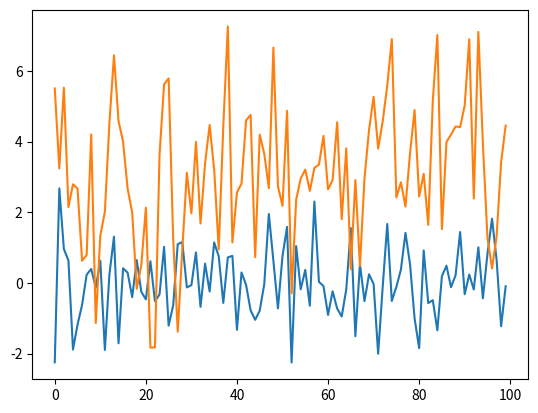

The matplotlib source for this figure: (Note: this script raises an exception after producing the figure.)
#===============================================================#
# Python training
height = 1.90
weight = 75
bmi = weight/height**2
print(bmi)

# printing strings (paste). Use the + for strings
print('look a string ' + str(bmi))

# Lists of lists
fam = [ ["Kev", 1.90], ["John", 1.81] , ["Emily", 1.65]  ]

# indexing!! Start at 0; Ends at -1. A range is from up to (not included!)
fam[1]
fam[0:2]
fam[:2]
fam[1:]

# adding and removing elements
fam+[["Harry",0.4]] 
print(fam) # does not change variable
del(fam[1]) # this changes the variable!
fam

#===============================================================#
# Pointers
# list points to memory containing values, so copying must be done explicit
y = fam
y[1] = ["New", 0.0]
fam[1]

famcopy = fam[:]  # or list(fam)
famcopy[1] = ["Emily",1.65]
fam[1]

#===============================================================#
# Functions and Methods
# function help(sorted)
# methods (associated with type) help(str)

#===============================================================#
import numpy as np 
#import math as math
from math import pi
x=np.array([1,2,3])
print(pi)
help(np.array)
# shape gives attribute info (same as str in R)
x.shape

#===============================================================#
# Distributions
x = np.random.normal(0,1,100)
y = np.random.normal(3,2,100)
z = np.column_stack([x,y])

# Visualisation
import matplotlib.pyplot as mpl 
plt = mpl.plot(z)
mpl.show(plt)

